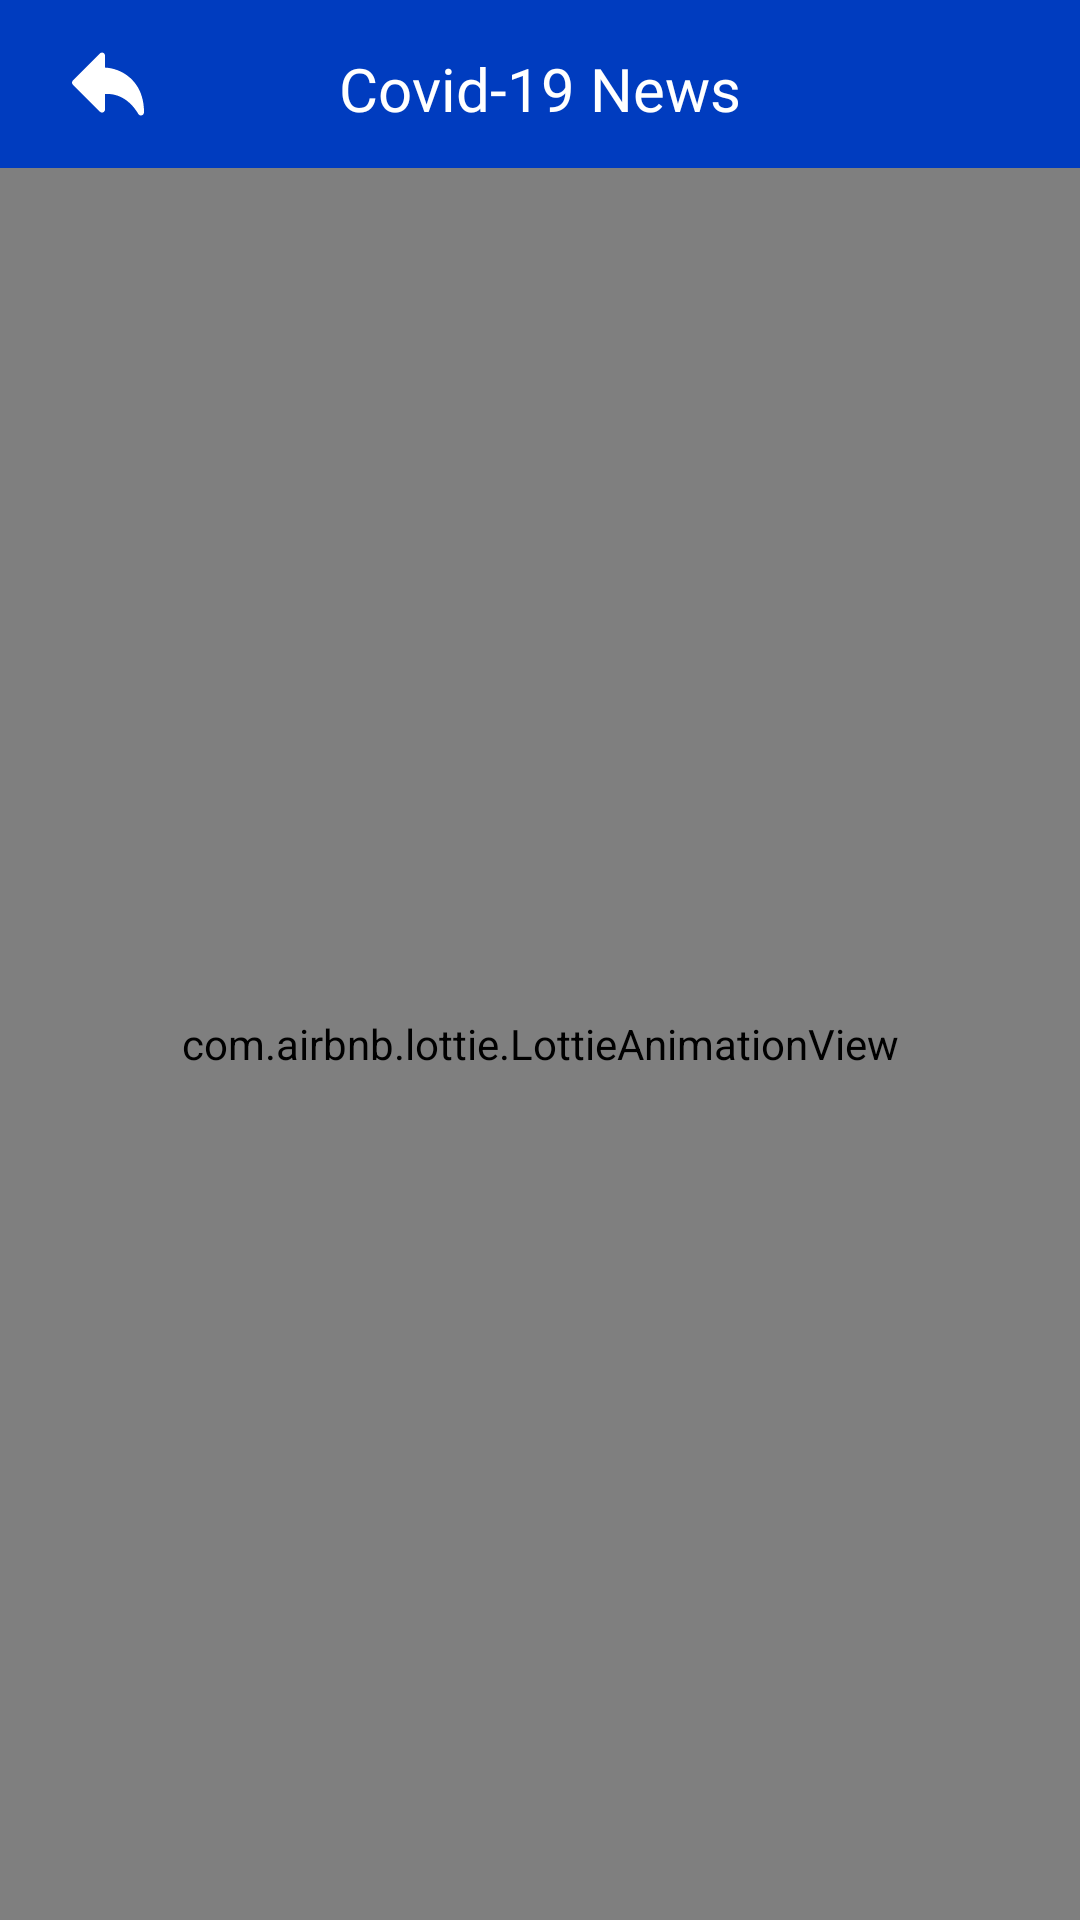

Android layout source for this screen:
<!-- AndroidManifest.xml: application theme AppTheme -->
<!-- res/layout/activity_news.xml -->
<?xml version="1.0" encoding="utf-8"?>
<androidx.constraintlayout.widget.ConstraintLayout xmlns:android="http://schemas.android.com/apk/res/android"
    xmlns:app="http://schemas.android.com/apk/res-auto"
    xmlns:tools="http://schemas.android.com/tools"
    android:layout_width="match_parent"
    android:layout_height="match_parent"
    tools:context=".newsScreen.NewsActivity">
    <RelativeLayout
        android:id="@+id/relativeLayout"
        android:layout_width="match_parent"
        android:layout_height="?actionBarSize"
        android:background="@color/colorPrimary"
        android:padding="16dp"
        app:layout_constraintEnd_toEndOf="parent"
        app:layout_constraintStart_toStartOf="parent"
        app:layout_constraintTop_toTopOf="parent">

        <ImageView
            android:id="@+id/back"
            android:foreground="?selectableItemBackground"
            android:layout_width="wrap_content"
            android:layout_height="wrap_content"
            android:layout_centerVertical="true"
            android:src="@drawable/ic_backward" />

        <TextView
            android:layout_width="wrap_content"
            android:layout_height="wrap_content"
            android:layout_centerHorizontal="true"
            android:layout_centerVertical="true"
            android:fontFamily="@font/lato_bold"
            android:text="Covid-19 News"
            android:textColor="@color/white"
            android:textSize="20sp" />

        <ImageView
            android:id="@+id/reload"
            android:foreground="?selectableItemBackground"
            android:layout_width="wrap_content"
            android:layout_height="wrap_content"
            android:layout_alignParentEnd="true"
            android:visibility="invisible"
            android:layout_centerVertical="true"
            android:src="@drawable/ic_reload" />
    </RelativeLayout>

    <androidx.recyclerview.widget.RecyclerView
        android:id="@+id/recyclerView"
        app:layout_constraintTop_toBottomOf="@id/relativeLayout"
        app:layout_constraintStart_toStartOf="parent"
        app:layout_constraintEnd_toEndOf="parent"
        android:layout_width="match_parent"
        android:layout_marginTop="?actionBarSize"
        android:layout_height="match_parent"/>

    <RelativeLayout
        android:layout_width="match_parent"
        android:layout_height="match_parent"
        android:layout_marginTop="?actionBarSize"
        android:id="@+id/loadingScreen"
        android:gravity="center"
        >
        <com.airbnb.lottie.LottieAnimationView
            android:id="@+id/animation_view"
            android:layout_width="match_parent"
            android:layout_height="match_parent"
            app:lottie_autoPlay="true"
            app:lottie_loop="true"
            app:lottie_rawRes="@raw/skeleton"
            />
    </RelativeLayout>

<include
    android:id="@+id/errorScreen"
    layout="@layout/error_screen"
    android:visibility="gone"
    android:layout_marginTop="?actionBarSize"
    android:layout_height="match_parent"
    android:layout_width="match_parent"/>
</androidx.constraintlayout.widget.ConstraintLayout>
<!-- res/layout/error_screen.xml (included above) -->
<RelativeLayout xmlns:android="http://schemas.android.com/apk/res/android"
    android:id="@+id/errorScreen"
    android:layout_width="match_parent"
    android:layout_height="match_parent"
    android:background="@color/white"
    android:gravity="center">

    <ImageView
        android:id="@+id/errorView"
        android:layout_width="300dp"
        android:layout_height="300dp"
        android:layout_centerInParent="true"
        android:layout_marginStart="40dp"
        android:layout_marginEnd="40dp"
        android:src="@drawable/ic_bug_fixed" />

    <TextView
        android:id="@+id/error_message"
        android:layout_width="wrap_content"
        android:layout_height="wrap_content"
        android:layout_below="@id/errorView"
        android:layout_centerHorizontal="true"
        android:fontFamily="@font/lato_bold"
        android:text="Something went wrong"
        android:textColor="@color/black"
        android:textSize="18sp" />

    <Button
        android:id="@+id/tryAgain"
        android:layout_width="150dp"
        android:layout_height="40dp"
        android:layout_below="@id/error_message"
        android:layout_centerHorizontal="true"
        android:layout_margin="16dp"
        android:background="@drawable/card_bg"
        android:backgroundTint="@color/colorPrimary"
        android:text="Try again"
        android:foreground="?selectableItemBackground"
        android:textAllCaps="false"
        android:textColor="@color/white"/>

</RelativeLayout>
<!-- resources referenced by this layout -->
<resources>
  <color name="black">#000000</color>
  <color name="colorPrimary">#003CBF</color>
  <color name="white">#ffffff</color>
  <!-- drawable card_bg (drawable) -->
  <?xml version="1.0" encoding="utf-8"?>
  <shape xmlns:android="http://schemas.android.com/apk/res/android"
      android:shape="rectangle">
      <solid android:color="@color/colorAccent"/>
      <corners android:radius="8dp" />
  
  </shape>
  <!-- drawable ic_backward (drawable) -->
  <vector android:height="40dp" android:viewportHeight="512.053"
      android:viewportWidth="512.053" android:width="40dp" xmlns:android="http://schemas.android.com/apk/res/android">
      <path android:fillColor="#FFFFFF" android:pathData="M496.197,343.5C461.595,226.721 356.4,145.057 234.672,139.34V53.793c0,-8.619 -5.184,-16.405 -13.163,-19.712c-7.979,-3.328 -17.152,-1.472 -23.253,4.629l-192,192c-8.341,8.341 -8.341,21.824 0,30.165l192,192c6.101,6.101 15.275,7.957 23.253,4.629c7.979,-3.285 13.163,-11.093 13.163,-19.712v-109.78c41.429,-4.203 153.195,0.043 237.675,142.037c3.755,6.336 10.453,9.557 17.536,9.557c2.155,0 4.309,-0.299 6.464,-0.875c9.237,-2.539 15.68,-11.947 15.68,-21.547C512.475,418.636 507.141,380.385 496.197,343.5z"/>
  </vector>
  <!-- drawable ic_bug_fixed: vector/xml drawable (drawable, 10586 chars, omitted) -->
  <!-- drawable ic_reload (drawable) -->
  <vector android:height="40dp" android:viewportHeight="512"
      android:viewportWidth="512" android:width="40dp" xmlns:android="http://schemas.android.com/apk/res/android">
      <path android:fillColor="#FFFFFF" android:pathData="M463.702,162.655L442.491,14.164c-1.744,-12.174 -16.707,-17.233 -25.459,-8.481l-30.894,30.894C346.411,12.612 301.309,0 254.932,0C115.464,0 3.491,109.16 0.005,248.511c-0.19,7.617 5.347,14.15 12.876,15.234l59.941,8.569c8.936,1.304 17.249,-5.712 17.125,-15.058C88.704,165.286 162.986,90 254.932,90c22.265,0 44.267,4.526 64.6,13.183l-29.78,29.78c-8.697,8.697 -3.761,23.706 8.481,25.459l148.491,21.211C456.508,181.108 465.105,172.599 463.702,162.655z"/>
      <path android:fillColor="#FFFFFF" android:pathData="M499.117,249.412l-59.897,-8.555c-7.738,-0.98 -17.124,5.651 -17.124,16.143c0,90.981 -74.019,165 -165,165c-22.148,0 -44.048,-4.482 -64.306,-13.052l28.828,-28.828c8.697,-8.697 3.761,-23.706 -8.481,-25.459L64.646,333.435c-9.753,-1.393 -18.39,6.971 -16.978,16.978l21.21,148.492c1.746,12.187 16.696,17.212 25.459,8.481l31.641,-31.626C165.514,499.505 210.587,512 257.096,512c138.794,0 250.752,-108.618 254.897,-247.28C512.213,257.088 506.676,250.496 499.117,249.412z"/>
  </vector>
  <style name="AppTheme" parent="Theme.AppCompat.Light.NoActionBar">
          
          <item name="colorPrimary">@color/colorPrimary</item>
          <item name="colorPrimaryDark">@color/colorPrimaryDark</item>
          <item name="colorAccent">@color/colorAccent</item>
          <item name="android:statusBarColor">@color/colorPrimaryDark</item>
      </style>
  <color name="colorAccent">#255AD2</color>
  <color name="colorPrimaryDark">#003CBF</color>
</resources>
